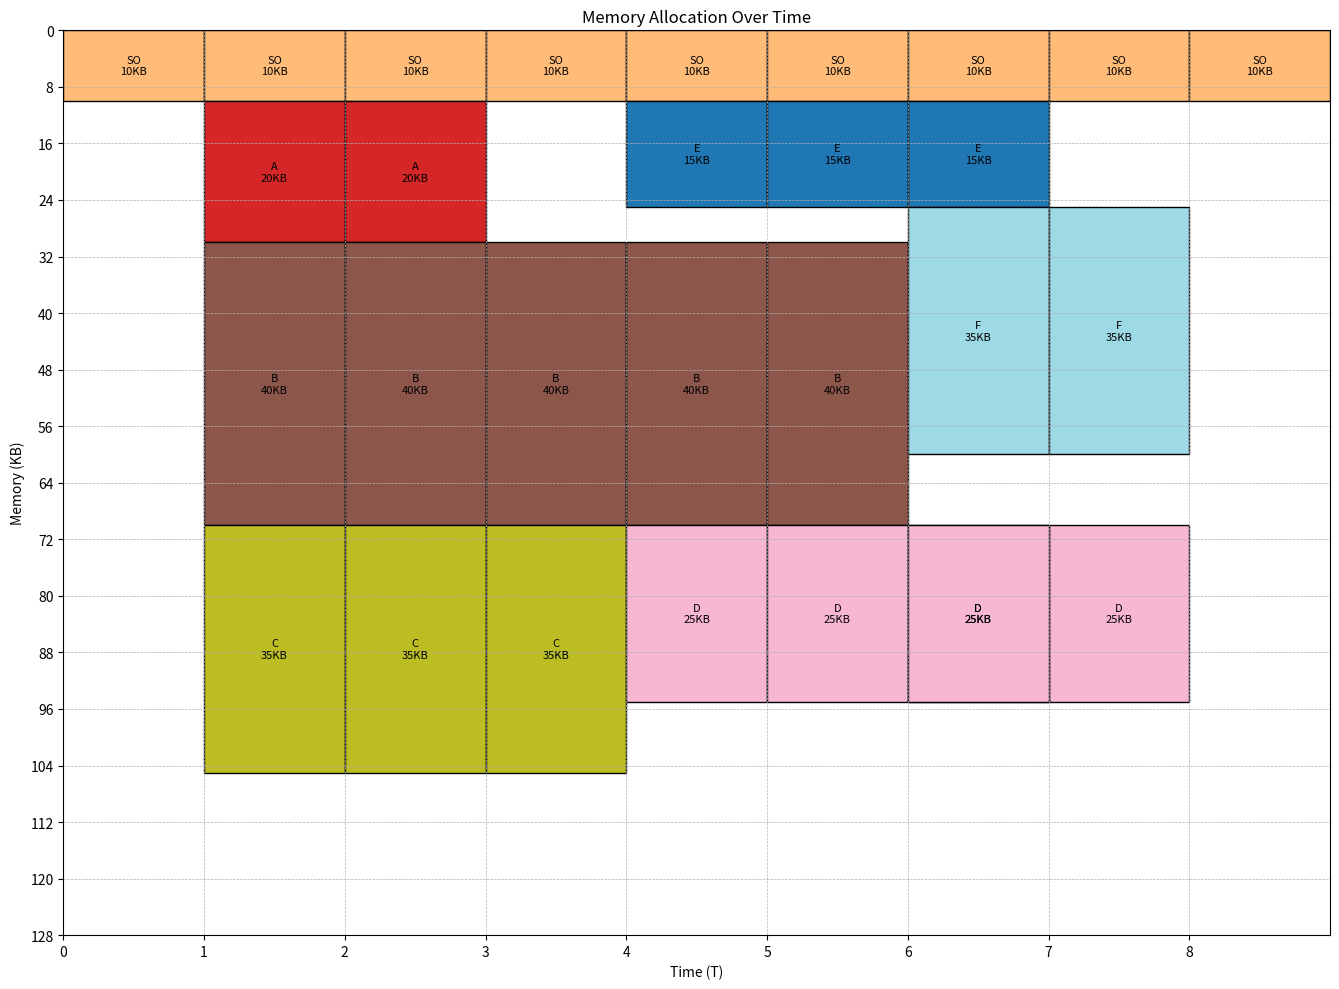

Write the Python code that produced this figure.
import matplotlib.pyplot as plt
import matplotlib.patches as patches
import matplotlib.cm as cm
import random

# PROCESS SIZE_PR START DURATION
# A         20KB    1       2
# B         40KB    1       5
# C         35KB    1       3
# D         25KB    2       5
# E         15KB    4       3
# F         35KB    5       2

# Algorithm: FIFO + Best Fit
# INPUT: list of allocations: (time_step, process_id, start_kb, size_kb)
allocations = [
    (0, "SO", 0, 10),
    (1, "SO", 0, 10), (1, "A", 10, 20), (1, "B", 30, 40), (1, "C", 70, 35),
    (2, "SO", 0, 10), (2, "A", 10, 20), (2, "B", 30, 40), (2, "C", 70, 35), 
    (3, "SO", 0, 10),                   (3, "B", 30, 40), (3, "C", 70, 35),
    (4, "SO", 0, 10), (4, "E", 10, 15), (4, "B", 30, 40), (4, "D", 70, 25),
    (5, "SO", 0, 10), (5, "E", 10, 15), (5, "B", 30, 40), (5, "D", 70, 25),
    (6, "SO", 0, 10), (6, "E", 10, 15), (6, "F", 25, 35), (6, "D", 70, 25),
    (7, "SO", 0, 10),                   (7, "F", 25, 35), (7, "D", 70, 25),
    (8, "SO", 0, 10),                                     (6, "D", 70, 25),
]

MEMORY_SIZE = 128  # in KB
TIME_STEPS = max([t for t, *_ in allocations]) + 1

# Assign a unique color to each process
process_ids = list(set([pid for _, pid, _, _ in allocations]))
color_map = cm.get_cmap('tab20', len(process_ids))
process_colors = {pid: color_map(i) for i, pid in enumerate(process_ids)}

# Create figure
fig, ax = plt.subplots(figsize=(1.5 * TIME_STEPS, 10))

# Draw rectangles for each allocation
for time, pid, start, size in allocations:
    rect = patches.Rectangle(
        (time, start),  # (x, y)
        1,              # width = 1 time unit
        size,           # height = size in KB
        linewidth=1,
        edgecolor='black',
        facecolor=process_colors[pid],
    )
    ax.add_patch(rect)
    ax.text(time + 0.5, start + size / 2, f"{pid}\n{size}KB",
            ha='center', va='center', fontsize=8, color='black')

# Set axis limits
ax.set_xlim(0, TIME_STEPS)
ax.set_ylim(0, MEMORY_SIZE)

# Axis labels and ticks
ax.set_xticks(range(TIME_STEPS))
ax.set_yticks(range(0, MEMORY_SIZE + 1, 8))
ax.set_xlabel("Time (T)")
ax.set_ylabel("Memory (KB)")
ax.set_title("Memory Allocation Over Time")
ax.invert_yaxis()  # Optional: match your chart direction
ax.grid(True, which='both', linestyle='--', linewidth=0.5)

plt.tight_layout()
plt.show()
